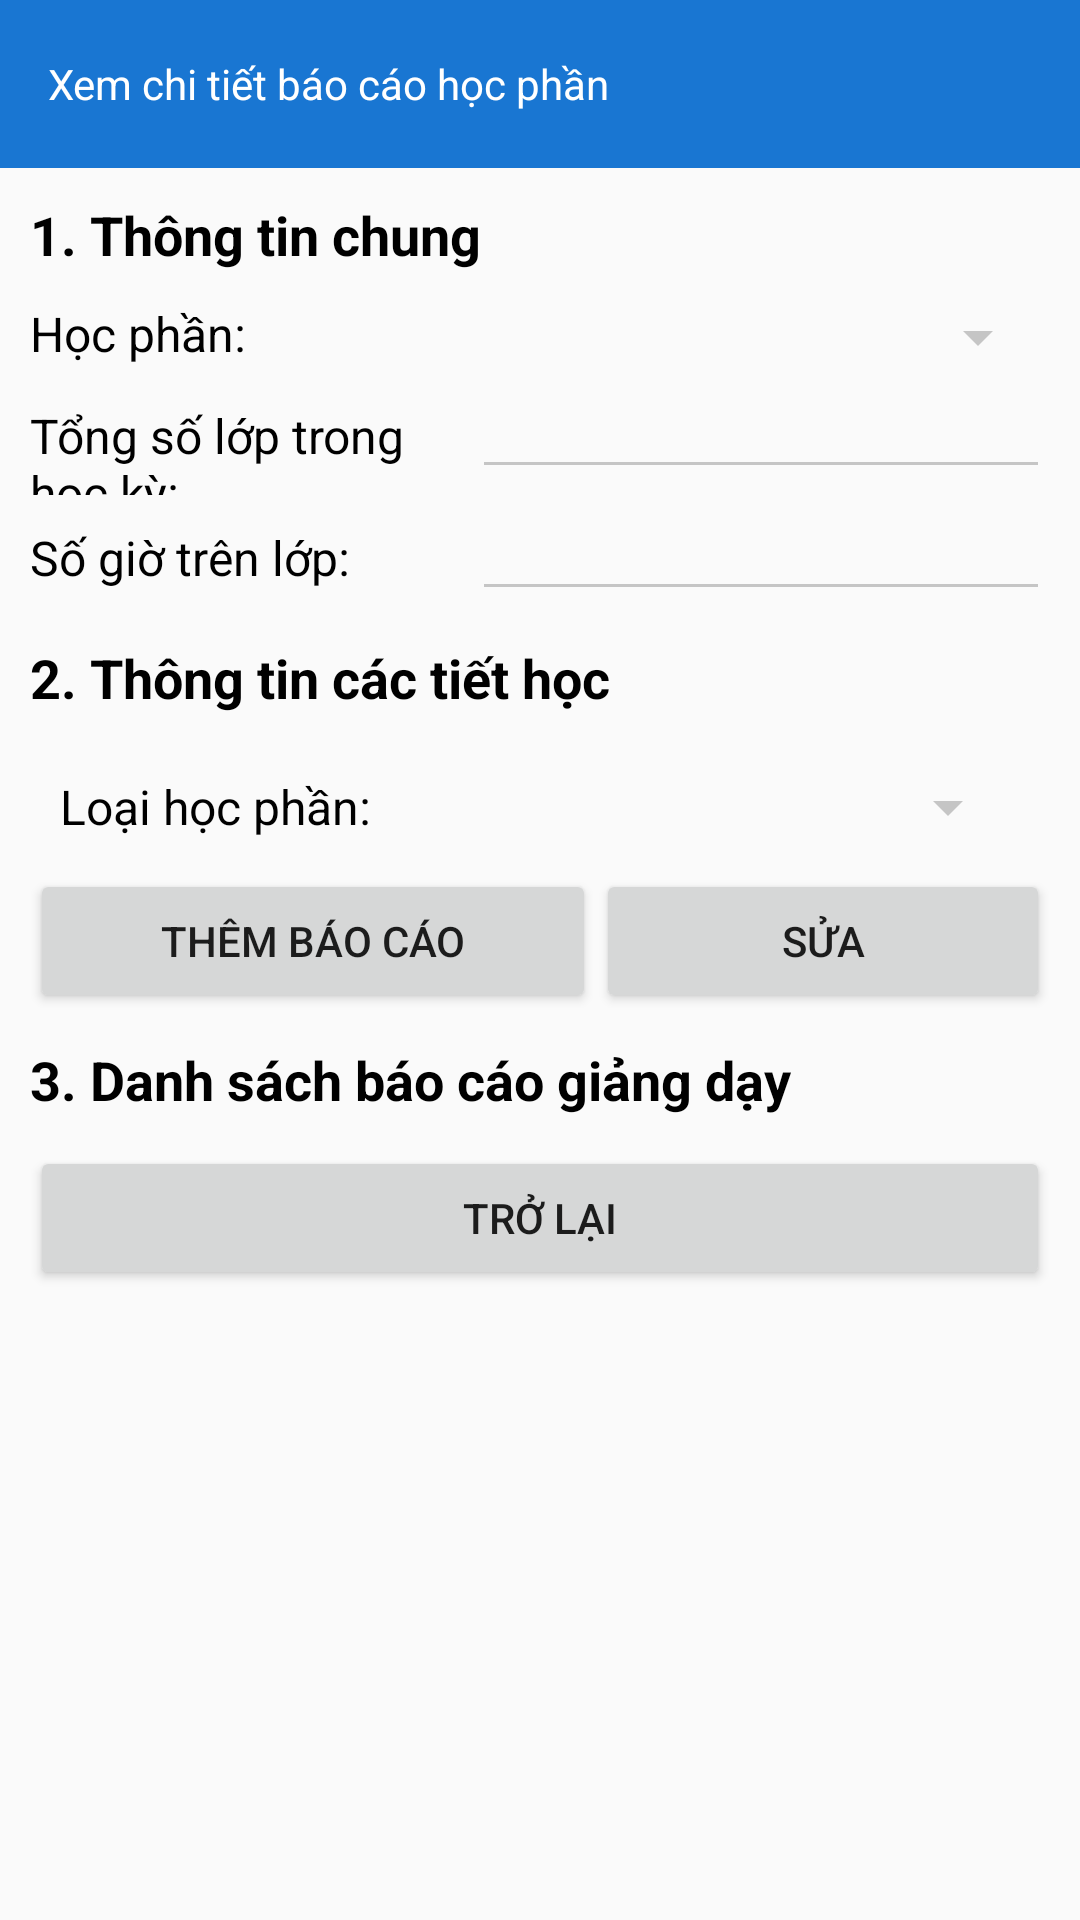

Android layout source for this screen:
<!-- AndroidManifest.xml: application theme Theme.ModuleResults -->
<!-- res/layout/activity_chi_tiet_bao_cao_hoc_phan.xml -->
<?xml version="1.0" encoding="utf-8"?>
<LinearLayout xmlns:android="http://schemas.android.com/apk/res/android"
    xmlns:app="http://schemas.android.com/apk/res-auto"
    xmlns:tools="http://schemas.android.com/tools"
    android:layout_width="match_parent"
    android:layout_height="match_parent"
    tools:context=".xem_ds_bao_cao_hoc_phan.XemDSBaoCaoHocPhan"
    android:orientation="vertical">

    <com.google.android.material.appbar.AppBarLayout
        android:layout_width="match_parent"
        android:layout_height="wrap_content"
        tools:ignore="MissingConstraints">

        <com.google.android.material.appbar.MaterialToolbar
            android:id="@+id/topAppBar"
            style="@style/Widget.MaterialComponents.Toolbar.Primary"
            android:layout_width="match_parent"
            android:layout_height="?attr/actionBarSize"
            app:title="Xem chi tiết báo cáo học phần" />

    </com.google.android.material.appbar.AppBarLayout>

    
    <androidx.core.widget.NestedScrollView
        android:layout_width="match_parent"
        android:layout_height="match_parent"
        app:layout_behavior="@string/appbar_scrolling_view_behavior">

        
        <LinearLayout
            android:layout_width="match_parent"
            android:layout_height="wrap_content"
            android:orientation="vertical"
            android:paddingHorizontal="10dp">

            <TableRow
                android:layout_width="match_parent"
                android:layout_height="match_parent" >

                <TextView
                    android:layout_marginTop="10dp"
                    android:id="@+id/textView2"
                    android:layout_width="wrap_content"
                    android:layout_height="wrap_content"
                    android:text="1. Thông tin chung"
                    android:layout_marginBottom="10dp"
                    android:textSize="18sp"
                    android:textStyle="bold"
                    android:textColor="@color/black"/>
            </TableRow>

            <TableRow
                android:layout_width="match_parent"
                android:layout_height="match_parent"
                android:weightSum="3"
                >

                <TextView
                    android:id="@+id/textView3"
                    android:layout_width="142dp"
                    android:layout_height="wrap_content"
                    android:layout_weight="1"
                    android:text="Học phần:"
                    android:textColor="@color/black"
                    android:textSize="16sp" />

                <Spinner
                    android:id="@+id/spinnerBCHP_HP"
                    android:layout_width="125dp"
                    android:layout_height="wrap_content"
                    android:layout_weight="2" />
            </TableRow>
            <TableRow
                android:layout_width="match_parent"
                android:layout_height="match_parent"
                android:weightSum="3"
                >

                <TextView
                    android:id="@+id/textView4"
                    android:layout_width="142dp"
                    android:layout_height="wrap_content"
                    android:layout_weight="2"
                    android:text="Tổng số lớp trong học kỳ:"
                    android:textColor="@color/black"
                    android:textSize="16sp" />

                <EditText
                    android:id="@+id/editBCHPTongLop"
                    android:layout_width="wrap_content"
                    android:layout_height="wrap_content"
                    android:ems="10"
                    android:inputType="textPersonName"
                    android:layout_weight="1"
                    android:textColor="@color/black"
                    android:textSize="16sp"/>


            </TableRow>
            <TableRow
                android:layout_width="match_parent"
                android:layout_height="match_parent"
                android:weightSum="3"
                >

                <TextView
                    android:id="@+id/textView5"
                    android:layout_width="142dp"
                    android:layout_height="wrap_content"
                    android:layout_weight="2"
                    android:text="Số giờ trên lớp:"
                    android:textColor="@color/black"
                    android:textSize="16sp" />

                <EditText
                    android:id="@+id/editBCHPSoGio"
                    android:layout_width="wrap_content"
                    android:layout_height="wrap_content"
                    android:ems="10"
                    android:inputType="textPersonName"
                    android:layout_weight="1"
                    android:textColor="@color/black"
                    android:textSize="16sp"/>
            </TableRow>
            <TableRow
                android:layout_width="match_parent"
                android:layout_height="match_parent" >
                <TextView
                    android:layout_marginTop="10dp"
                    android:id="@+id/textView6"
                    android:layout_width="wrap_content"
                    android:layout_height="wrap_content"
                    android:text="2. Thông tin các tiết học"
                    android:layout_marginBottom="10dp"
                    android:textSize="18sp"
                    android:textStyle="bold"
                    android:textColor="@color/black"/>
            </TableRow>
            <TableRow
                android:layout_width="match_parent"
                android:layout_height="match_parent"
                android:weightSum="3"
                android:layout_margin="10dp"
                >
                <TextView
                    android:id="@+id/textView7"
                    android:layout_width="157dp"
                    android:layout_height="wrap_content"
                    android:layout_weight="1"
                    android:text="Loại học phần:"
                    android:textColor="@color/black"
                    android:textSize="16sp" />

                <Spinner
                    android:id="@+id/spinnerBCHP_LoaiHP"
                    android:layout_width="151dp"
                    android:layout_height="match_parent"
                    android:textStyle="bold"
                    android:layout_weight="2" />
            </TableRow>
            <TableRow
                android:layout_width="match_parent"
                android:layout_height="match_parent"
                android:weightSum="2"
                >

                <Button
                    android:id="@+id/btnBCHP_Them"
                    android:layout_width="wrap_content"
                    android:layout_height="wrap_content"
                    android:layout_weight="1"
                    android:text="Thêm báo cáo" />

                <Button
                    android:id="@+id/btnBCHP_Sua"
                    android:layout_width="wrap_content"
                    android:layout_height="wrap_content"
                    android:layout_weight="1"
                    android:text="Sửa" />

            </TableRow>
            <TableRow
                android:layout_width="match_parent"
                android:layout_height="match_parent" >
                <TextView
                    android:layout_marginTop="10dp"
                    android:id="@+id/textView8"
                    android:layout_width="wrap_content"
                    android:layout_height="wrap_content"
                    android:text="3. Danh sách báo cáo giảng dạy"
                    android:layout_marginBottom="10dp"
                    android:textSize="18sp"
                    android:textStyle="bold"
                    android:textColor="@color/black"/>
            </TableRow>
            <TableRow
                android:layout_width="match_parent"
                android:layout_height="match_parent"
                >

                <ListView
                    android:id="@+id/lvBCHP_BaoCaoGiangDay"
                    android:layout_width="match_parent"
                    android:layout_height="match_parent" />
            </TableRow>

            <TableRow
                android:layout_width="match_parent"
                android:layout_height="match_parent" >

                <Button
                    android:id="@+id/btnBack"
                    android:layout_width="match_parent"
                    android:layout_height="wrap_content"
                    android:text="Trở lại" />
            </TableRow>
        </LinearLayout>

    </androidx.core.widget.NestedScrollView>



</LinearLayout>
<!-- resources referenced by this layout -->
<resources>
  <color name="black">#FF000000</color>
  <style name="Theme.ModuleResults" parent="Theme.AppCompat.Light.NoActionBar">
          
          <item name="colorPrimary">@color/blue</item>
          <item name="colorPrimaryVariant">@color/blue_dark</item>
          <item name="colorOnPrimary">@color/white</item>
          
          <item name="colorSecondary">@color/white</item>
          <item name="colorSecondaryVariant">@color/gray</item>
          <item name="colorOnSecondary">@color/black</item>
          
          <item name="android:statusBarColor">@color/blue_dark</item>
          <item name="android:windowLightStatusBar">false</item>
          
          <item name="colorControlNormal">#c5c5c5</item>
          <item name="colorControlActivated">@color/blue</item>
          <item name="colorControlHighlight">@color/blue</item>
      </style>
  <color name="blue">#1976d2</color>
  <color name="blue_dark">#004ba0</color>
  <color name="white">#FFFFFFFF</color>
  <color name="gray">#f5f5f5</color>
</resources>
